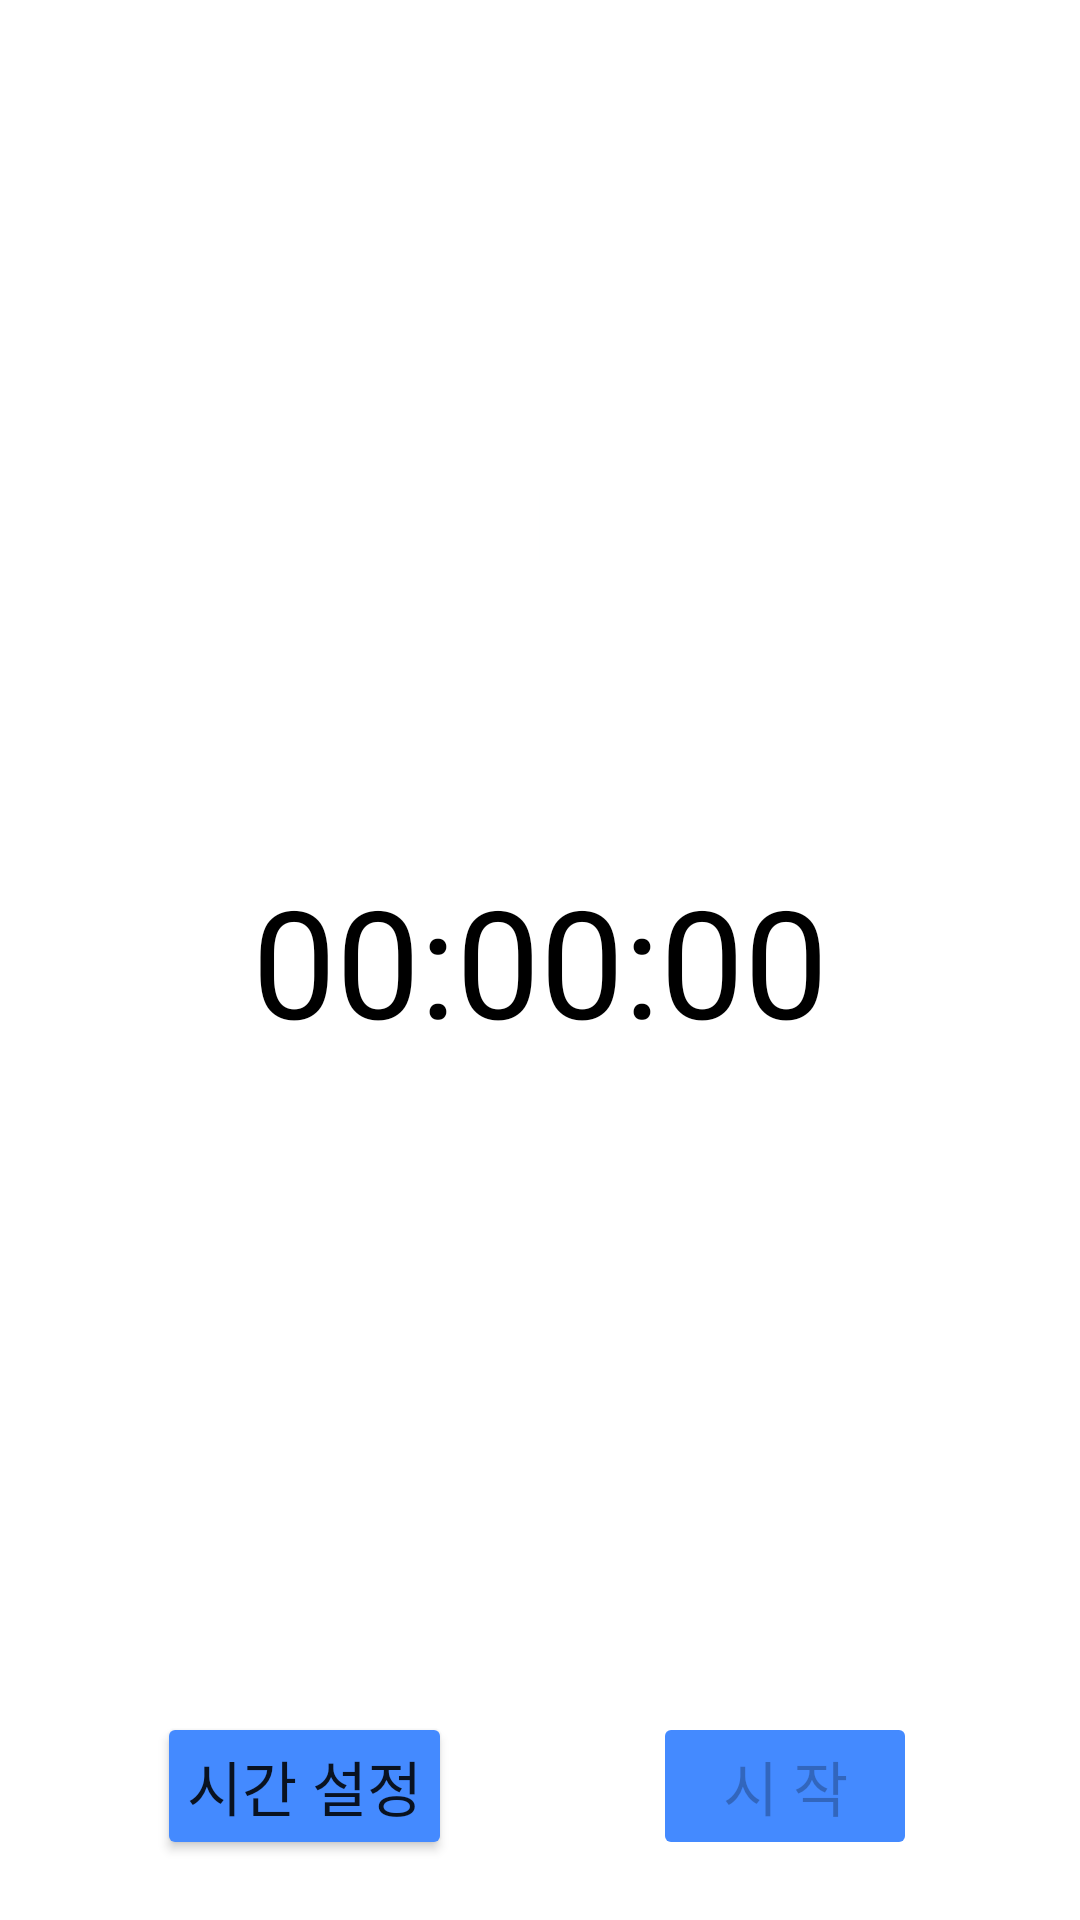

Layout XML and referenced resources for this Android screen:
<!-- AndroidManifest.xml: application theme Theme.MyOwnTimer -->
<!-- res/layout/detail_timer_countdown_frame.xml -->
<?xml version="1.0" encoding="utf-8"?>
<layout
    xmlns:app="http://schemas.android.com/apk/res-auto"
    xmlns:android="http://schemas.android.com/apk/res/android">
    <data>
        <variable
            name="viewModel"
            type="com.tussle.myowntimer.viewmodel.DetailViewModel" />
    </data>
    <androidx.constraintlayout.widget.ConstraintLayout
        android:layout_width="match_parent"
        android:layout_height="match_parent">

        <TextView
            android:id="@+id/countDown_text"
            android:layout_width="wrap_content"
            android:layout_height="wrap_content"
            android:fontFamily="@font/font_main"
            android:text="@string/txt_initTime"
            android:textColor="@color/black"
            android:textSize="50sp"
            app:layout_constraintBottom_toBottomOf="parent"
            app:layout_constraintEnd_toEndOf="parent"
            app:layout_constraintStart_toStartOf="@+id/progressBar"
            app:layout_constraintTop_toTopOf="parent" />

        <Button
            android:id="@+id/countDown_StartButton"
            android:layout_width="wrap_content"
            android:layout_height="wrap_content"
            android:onClick="@{()->viewModel.countDownStart()}"
            android:enabled="false"
            android:layout_marginBottom="20dp"
            android:backgroundTint="@color/main_color"
            android:fontFamily="@font/font_main"
            android:padding="10dp"
            android:text="@string/txt_start"
            android:textSize="20sp"
            app:layout_constraintBottom_toBottomOf="parent"
            app:layout_constraintEnd_toEndOf="parent"
            app:layout_constraintHorizontal_bias="0.8"
            app:layout_constraintStart_toStartOf="parent" />

        <Button
            android:id="@+id/setTime_Button"
            android:layout_width="wrap_content"
            android:layout_height="wrap_content"
            android:backgroundTint="@color/main_color"
            android:text="@string/txt_setTime"
            android:padding="10dp"
            android:layout_marginBottom="20dp"
            android:fontFamily="@font/font_main"
            android:textSize="20sp"
            app:layout_constraintBottom_toBottomOf="parent"
            app:layout_constraintEnd_toEndOf="parent"
            app:layout_constraintHorizontal_bias="0.2"
            app:layout_constraintStart_toStartOf="parent" />

        <ProgressBar
            android:id="@+id/progressBar"
            style="@style/Widget.AppCompat.ProgressBar.Horizontal"
            android:layout_width="match_parent"
            android:layout_height="0dp"
            android:indeterminate="false"
            android:progressDrawable="@drawable/countdown_progressbar"
            android:progressTint="@color/main_color"
            app:layout_constraintBottom_toBottomOf="parent"
            app:layout_constraintEnd_toEndOf="parent"
            app:layout_constraintStart_toStartOf="parent"
            app:layout_constraintTop_toTopOf="parent" />

    </androidx.constraintlayout.widget.ConstraintLayout>
</layout>
<!-- resources referenced by this layout -->
<resources>
  <color name="black">#FF000000</color>
  <color name="main_color">#448AFF</color>
  <!-- drawable countdown_progressbar (drawable) -->
  <layer-list xmlns:android="http://schemas.android.com/apk/res/android">
      <item android:id="@android:id/background">
          <shape
              android:innerRadiusRatio="2.71"
              android:thicknessRatio="15.6"
              android:shape="ring"
              android:useLevel="false"
              android:type="sweep">
              <solid android:color="@color/white" />
          </shape>
      </item>
  
      <item android:id="@android:id/progress">
          <rotate
              android:fromDegrees="270"
              android:toDegrees="270">
              <shape
                  android:innerRadiusRatio="2.71"
                  android:thicknessRatio="15.6"
                  android:shape="ring"
                  android:angle="0"
                  android:type="sweep">
              </shape>
          </rotate>
      </item>
  
  </layer-list>
  <string name="txt_initTime">00:00:00</string>
      //CalendarFragment Weekend Text
  <string name="txt_setTime">시간 설정</string>
  <string name="txt_start">시 작</string>
  <style name="Theme.MyOwnTimer" parent="Theme.MaterialComponents.DayNight.NoActionBar">
          
          <item name="colorPrimary">@color/purple_500</item>
          <item name="colorPrimaryVariant">@color/main_color</item>
          <item name="colorOnPrimary">@color/white</item>
          
          <item name="colorSecondary">@color/teal_200</item>
          <item name="colorSecondaryVariant">@color/teal_700</item>
          <item name="colorOnSecondary">@color/black</item>
          
          <item name="android:statusBarColor" tools:targetApi="l">?attr/colorPrimaryVariant</item>
          
      </style>
  <color name="white">#FFFFFFFF</color>
  <color name="purple_500">#FF6200EE</color>
  <color name="teal_200">#FF03DAC5</color>
  <color name="teal_700">#FF018786</color>
</resources>
